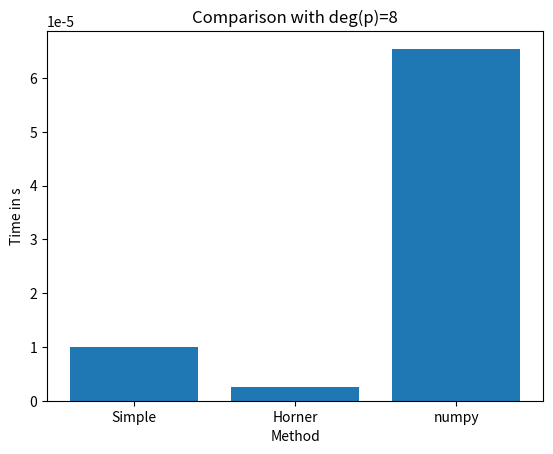

This chart was generated by the following Python code:
import numpy as np
import matplotlib.pyplot as plt
import time


def simple_polyval(x, p):
    return sum([p_i * x**i for i, p_i in enumerate(reversed(p))])


def Horner_polyval(x, a):
    sum = 0
    for i, p in enumerate(a):
        sum = sum * x + p
    return sum


def compare():
    # example
    x = 2.3
    p = [2, 5, 6, 8, 13, 7, 4, 25, 74]

    # measure
    simple_start = time.perf_counter()
    simple_polyval(x, p)
    simple_time = time.perf_counter() - simple_start

    horner_start = time.perf_counter()
    Horner_polyval(x, p)
    horner_time = time.perf_counter() - horner_start

    numpy_start = time.perf_counter()
    np.polyval(p, x)
    numpy_time = time.perf_counter() - numpy_start

    # plot
    compare_names = ["Simple", "Horner", "numpy"]
    compare_times = [simple_time, horner_time, numpy_time]
    fig = plt.figure()
    plt.bar(compare_names, compare_times)
    plt.xlabel("Method")
    plt.ylabel("Time in s")
    plt.title("Comparison with deg(p)=" + str(len(p) - 1))
    plt.show()


if __name__ == "__main__":
    compare()
